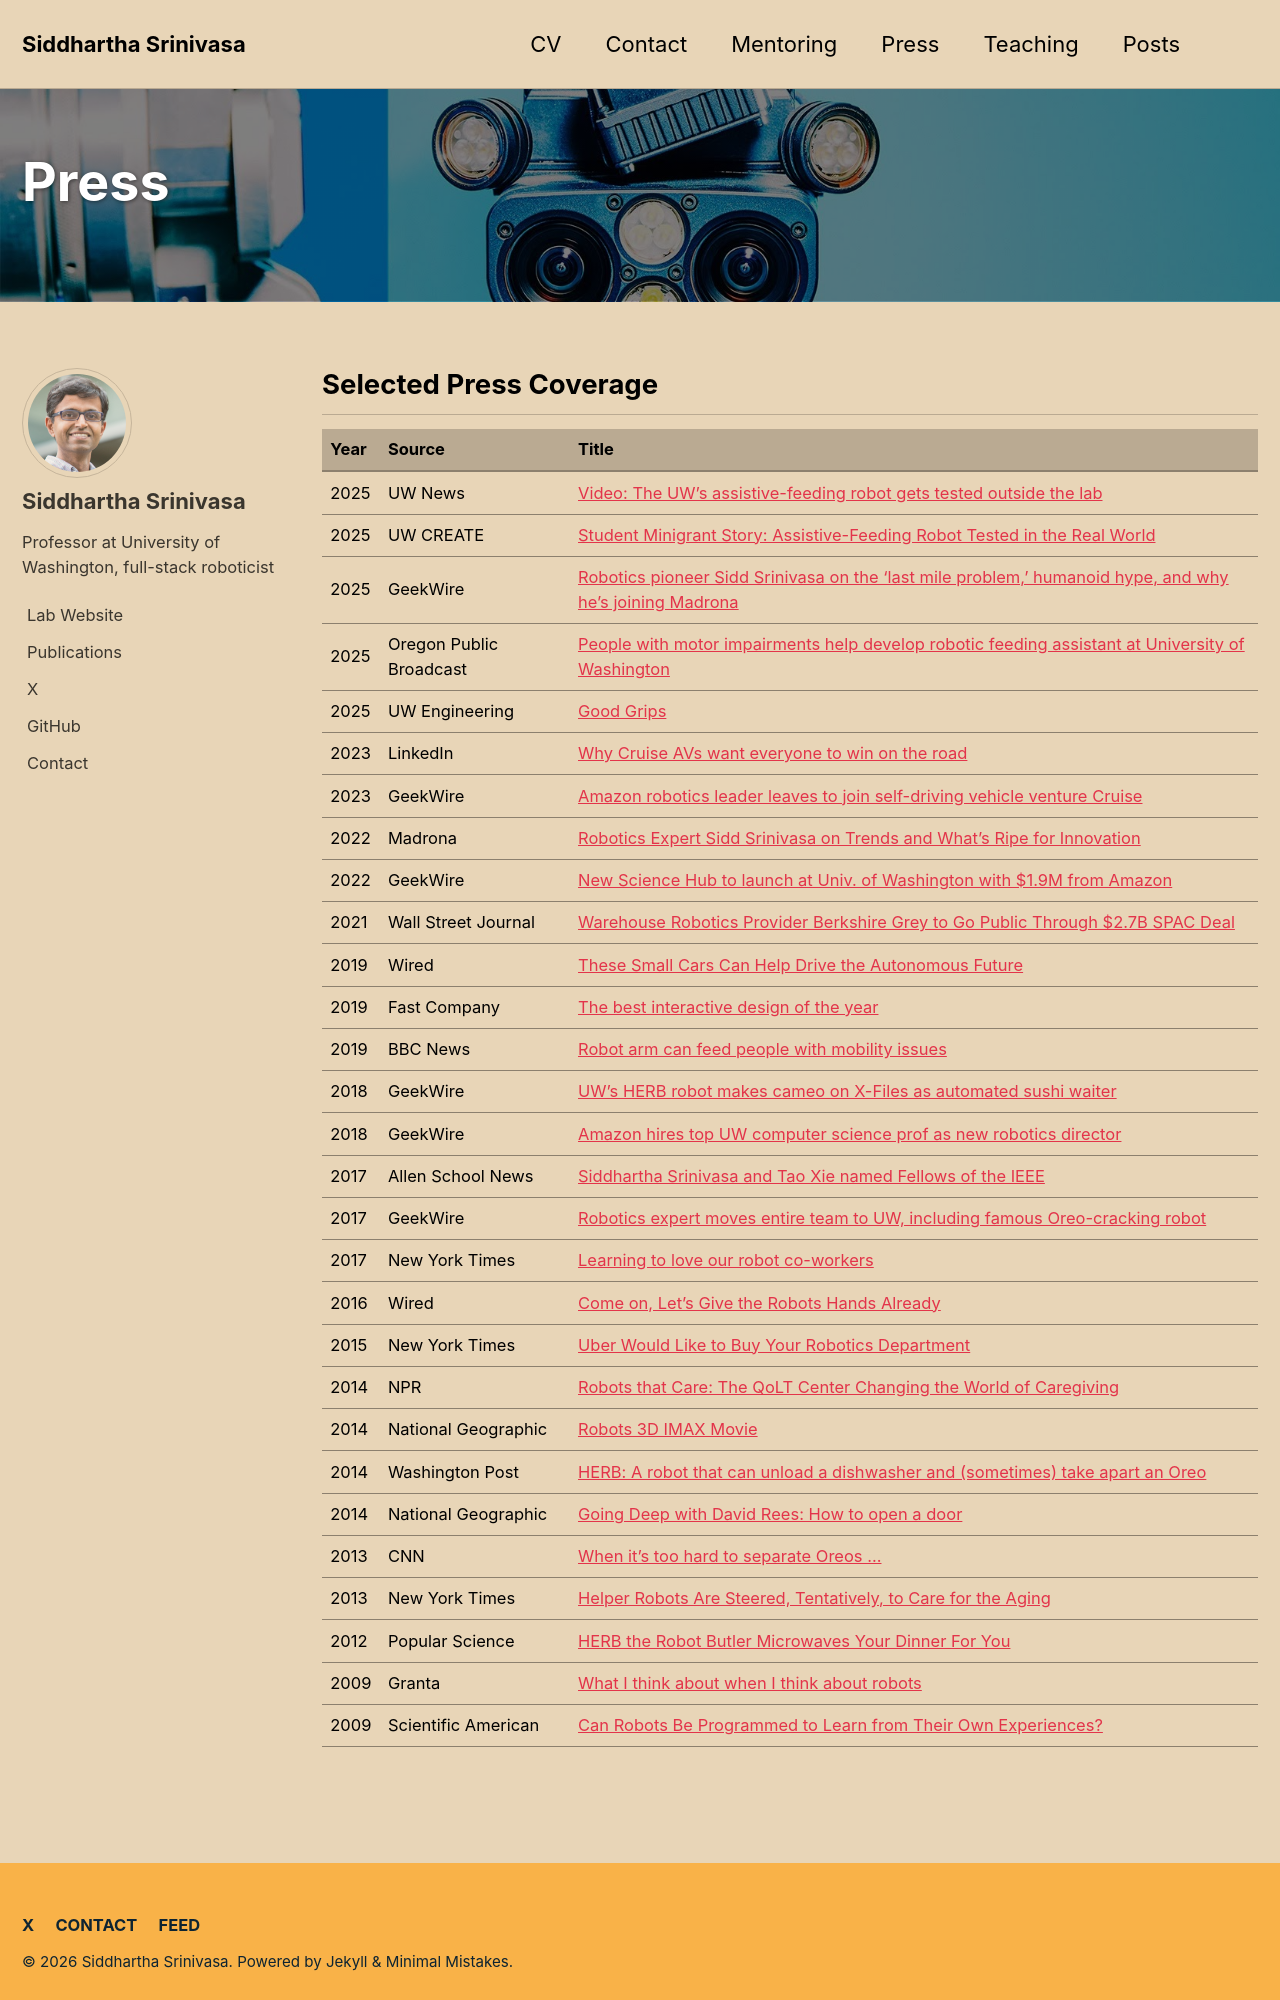

repository: siddhss5/siddhss5.github.io · page: press/index.html · generator: jekyll

---
title: "Press"
permalink: /press/
layout: single
classes: wide
header:
  overlay_image: /assets/images/HERB-pose.jpg
  overlay_filter: 0.5
---

## Selected Press Coverage

| Year | Source | Title |
|------|--------|-------|
{% for article in site.data.press %}| {{ article.Year }} | {{ article.Source }} | [{{ article.Title }}]({{ article.Link }}) |
{% endfo
